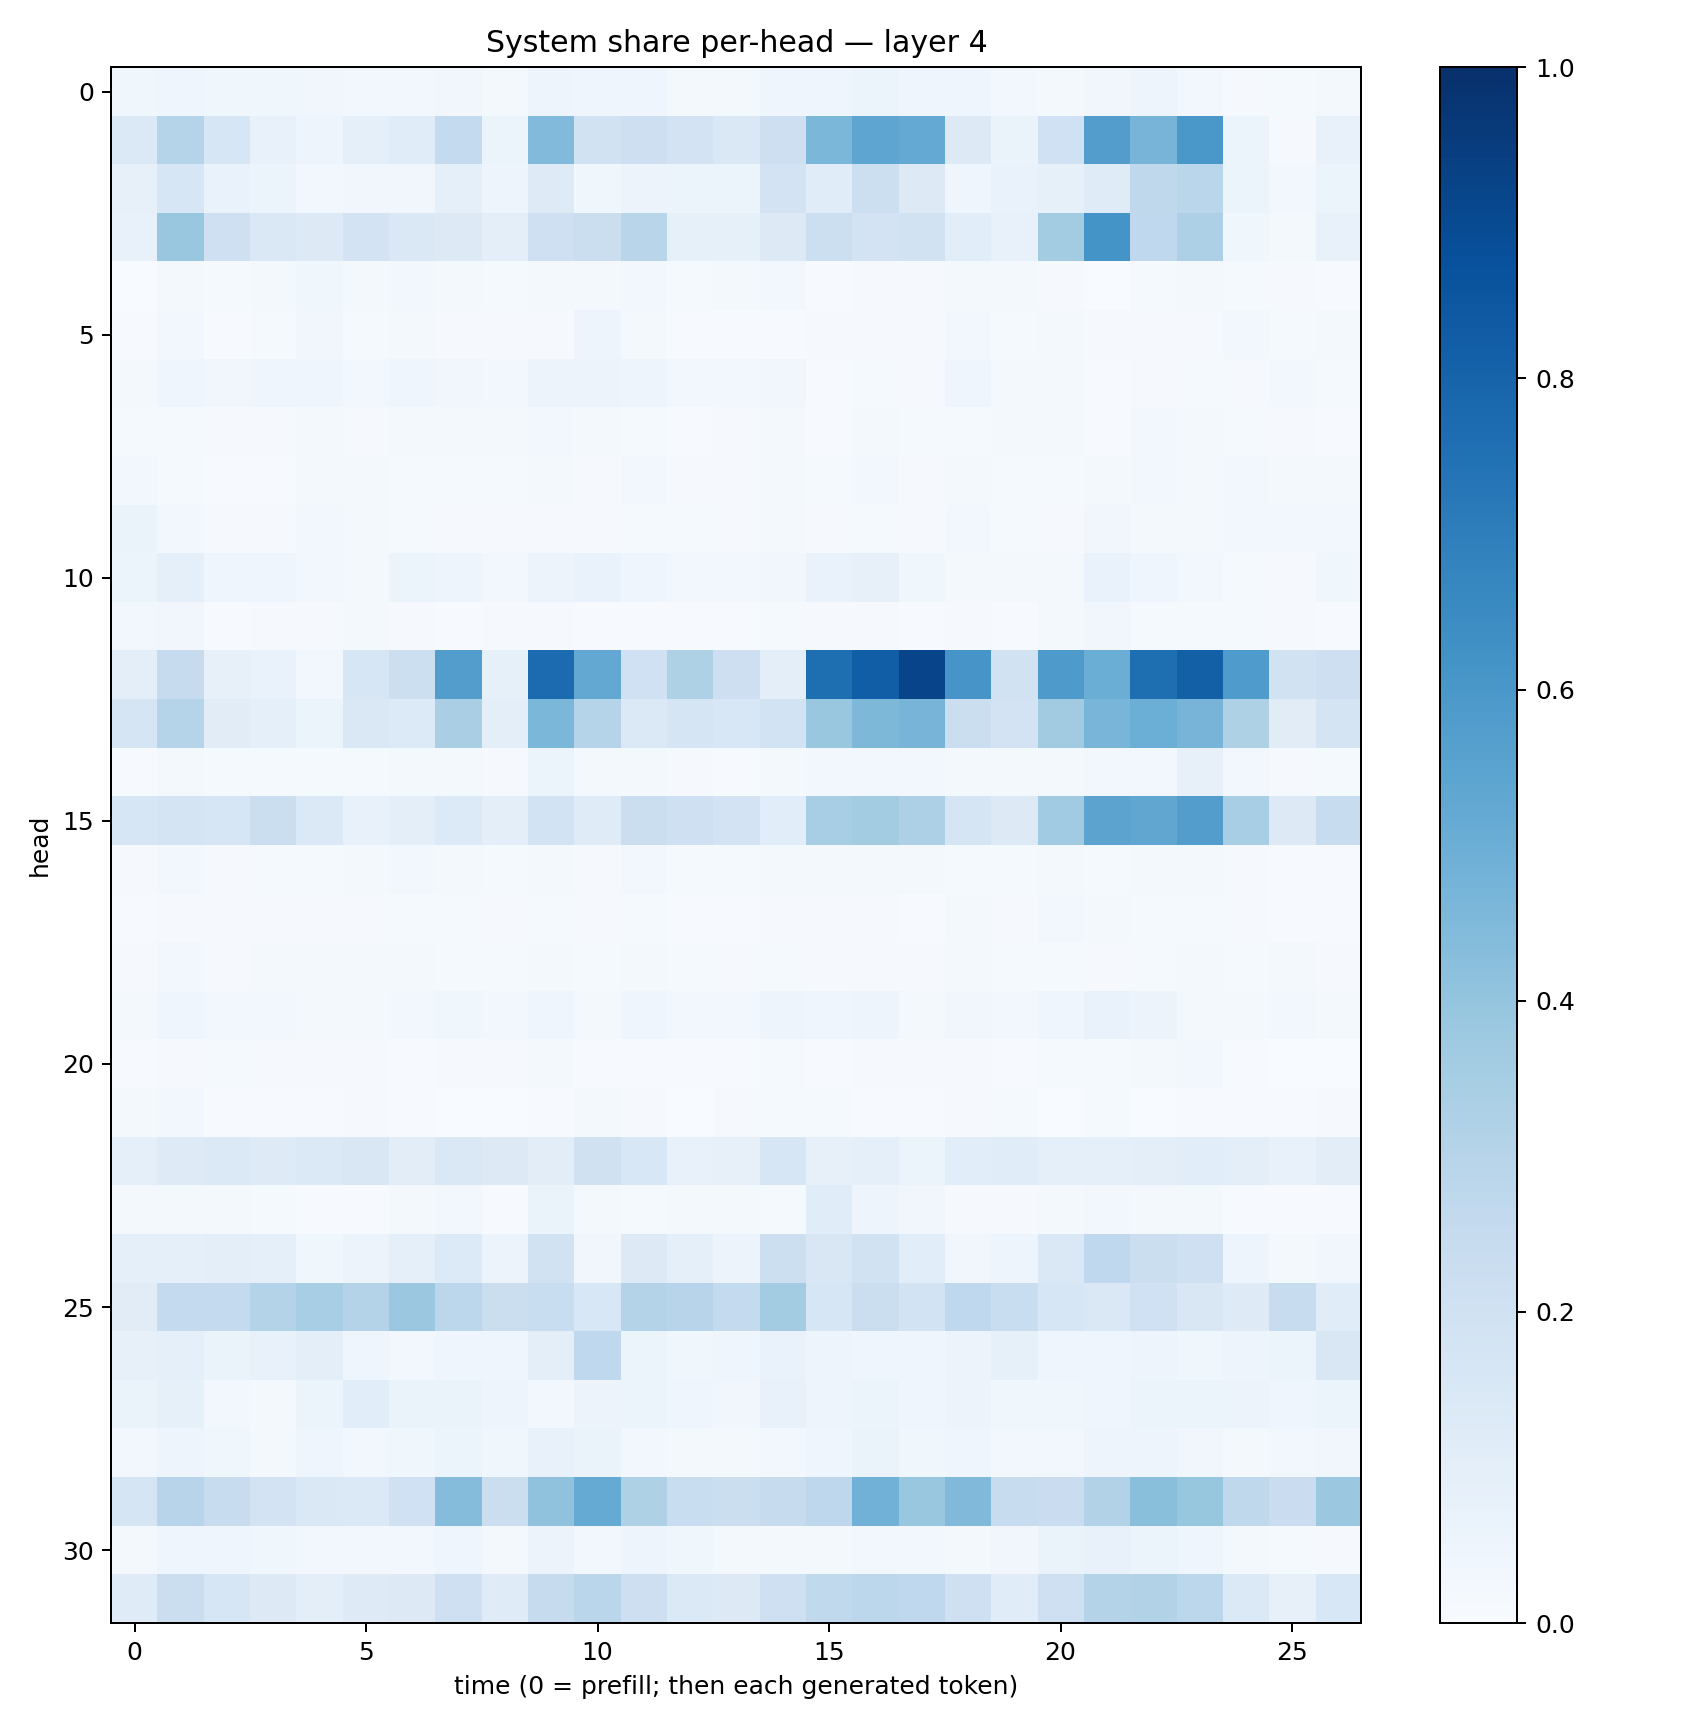

Source data for this figure (header and first rows):
0.03575358, 0.046173766, 0.03526809, 0.035446126, 0.032113656, 0.028711917, 0.028066933, 0.033099517, 0.020541372, 0.04906775, 0.04239077, 0.04304109, 0.022682205, 0.018811118, 0.040983837, 0.042435583, 0.062194034, 0.03966001, 0.039685737, 0.026786715, 0.020205285, 0.031632017, 0.050386865, 0.030804744
0.1396, 0.3037, 0.1622, 0.07805, 0.04891, 0.09222, 0.1149, 0.2547, 0.06188, 0.4433, 0.1906, 0.2125, 0.18, 0.1435, 0.2112, 0.4576, 0.5376, 0.5204, 0.131, 0.06438, 0.2001, 0.572, 0.4695, 0.5977
0.07901, 0.1619, 0.06836, 0.05342, 0.02972, 0.03161, 0.0337, 0.08948, 0.04958, 0.1223, 0.03589, 0.05682, 0.05963, 0.05133, 0.1821, 0.1155, 0.2172, 0.125, 0.03949, 0.06839, 0.08549, 0.1193, 0.2728, 0.2884
0.07042, 0.3854, 0.2073, 0.1406, 0.1262, 0.181, 0.1442, 0.1283, 0.09996, 0.2057, 0.2237, 0.2891, 0.08416, 0.08342, 0.1302, 0.2162, 0.181, 0.1926, 0.1059, 0.07083, 0.3558, 0.6137, 0.2683, 0.3271
0.003823, 0.02033, 0.0126, 0.0191, 0.03722, 0.01599, 0.03012, 0.02047, 0.01287, 0.01853, 0.01802, 0.02438, 0.01201, 0.01615, 0.02622, 0.007673, 0.01096, 0.007926, 0.02112, 0.0186, 0.01057, 0.003635, 0.01363, 0.01676
0.00743, 0.02659, 0.007393, 0.01188, 0.03326, 0.01301, 0.01583, 0.008874, 0.01036, 0.01099, 0.04941, 0.01579, 0.005415, 0.006194, 0.007209, 0.009586, 0.009471, 0.008599, 0.02438, 0.01213, 0.0169, 0.01128, 0.01022, 0.01166
0.02282, 0.04685, 0.03177, 0.04078, 0.04145, 0.02643, 0.04582, 0.03499, 0.02585, 0.05662, 0.05602, 0.04703, 0.0289, 0.02522, 0.03306, 0.006345, 0.01181, 0.01004, 0.04349, 0.01582, 0.02311, 0.006745, 0.01033, 0.01255
0.01395, 0.01438, 0.00804, 0.01022, 0.01898, 0.009347, 0.01715, 0.01827, 0.02309, 0.02572, 0.01784, 0.01489, 0.005944, 0.01047, 0.02007, 0.007202, 0.02109, 0.01259, 0.01438, 0.01852, 0.01749, 0.005251, 0.0258, 0.02129
0.02856, 0.01263, 0.006667, 0.006896, 0.01803, 0.01705, 0.01508, 0.0146, 0.01203, 0.01574, 0.01055, 0.02641, 0.01088, 0.009643, 0.02217, 0.01384, 0.02413, 0.01137, 0.01737, 0.01226, 0.01227, 0.02271, 0.02538, 0.01841
0.06422, 0.0245, 0.01097, 0.01067, 0.02427, 0.01853, 0.01198, 0.008134, 0.01028, 0.01059, 0.008228, 0.01458, 0.01541, 0.008602, 0.01607, 0.009271, 0.01174, 0.008113, 0.02587, 0.01358, 0.01047, 0.03206, 0.01963, 0.02056
0.06071, 0.0892, 0.0415, 0.03925, 0.0262, 0.02292, 0.05185, 0.04701, 0.026, 0.05727, 0.07008, 0.04493, 0.0282, 0.0251, 0.03204, 0.0694, 0.08083, 0.03886, 0.02198, 0.01965, 0.02152, 0.06913, 0.0443, 0.02634
0.02607, 0.03255, 0.007703, 0.008153, 0.01158, 0.01817, 0.009816, 0.006175, 0.009203, 0.01058, 0.006456, 0.005656, 0.004432, 0.003969, 0.01242, 0.01065, 0.01141, 0.006356, 0.009447, 0.005828, 0.01684, 0.03254, 0.01327, 0.01469
0.09949, 0.2461, 0.08153, 0.06884, 0.0307, 0.1632, 0.2161, 0.5715, 0.08383, 0.7697, 0.5248, 0.201, 0.3226, 0.2138, 0.09615, 0.761, 0.8239, 0.9203, 0.6072, 0.1912, 0.5876, 0.5013, 0.7586, 0.814
0.1716, 0.3012, 0.1098, 0.08955, 0.06017, 0.1453, 0.1329, 0.3398, 0.09399, 0.4579, 0.304, 0.1398, 0.1659, 0.1554, 0.1857, 0.3845, 0.4554, 0.4706, 0.2224, 0.1818, 0.3615, 0.4676, 0.499, 0.47
0.007778, 0.01656, 0.01231, 0.01256, 0.01227, 0.01537, 0.01843, 0.02318, 0.01069, 0.05977, 0.02251, 0.01988, 0.008803, 0.006889, 0.01603, 0.0254, 0.02464, 0.02986, 0.01612, 0.01889, 0.02222, 0.02888, 0.0243, 0.08148
0.1589, 0.178, 0.1589, 0.2265, 0.1371, 0.07335, 0.1003, 0.1352, 0.09814, 0.1864, 0.1185, 0.2231, 0.2067, 0.18, 0.1088, 0.3473, 0.3575, 0.326, 0.1698, 0.1323, 0.3657, 0.5448, 0.5344, 0.5713
0.009681, 0.02705, 0.01039, 0.01287, 0.01445, 0.02155, 0.02605, 0.02236, 0.01268, 0.01815, 0.01163, 0.02473, 0.0153, 0.01193, 0.01634, 0.01967, 0.01903, 0.01625, 0.0132, 0.01402, 0.01898, 0.01438, 0.0208, 0.02166
0.0068, 0.01113, 0.007829, 0.008006, 0.01145, 0.008034, 0.01328, 0.01277, 0.009324, 0.01482, 0.01094, 0.01332, 0.006623, 0.005191, 0.008341, 0.009586, 0.01009, 0.007193, 0.01648, 0.009931, 0.02436, 0.01816, 0.01352, 0.01507
0.01002, 0.02503, 0.01098, 0.01614, 0.01941, 0.01778, 0.01998, 0.01331, 0.01262, 0.02047, 0.01255, 0.01765, 0.01276, 0.009225, 0.01487, 0.008758, 0.01076, 0.01043, 0.01941, 0.01474, 0.0123, 0.009057, 0.01514, 0.01564
0.01876, 0.03996, 0.0238, 0.02678, 0.02018, 0.02169, 0.02536, 0.0359, 0.02601, 0.04624, 0.01797, 0.03977, 0.02635, 0.02541, 0.05063, 0.04089, 0.04731, 0.02298, 0.03274, 0.02801, 0.04218, 0.06917, 0.05772, 0.02203
0.004848, 0.01119, 0.01518, 0.01022, 0.01107, 0.008876, 0.007351, 0.01103, 0.008776, 0.01774, 0.005839, 0.006395, 0.005006, 0.004823, 0.01262, 0.005518, 0.01162, 0.01089, 0.007856, 0.007249, 0.01429, 0.01323, 0.01948, 0.02367
0.01877, 0.02665, 0.007498, 0.006602, 0.007294, 0.0117, 0.005227, 0.003483, 0.002301, 0.004884, 0.02002, 0.01043, 0.003882, 0.008188, 0.013, 0.01348, 0.007242, 0.004749, 0.008191, 0.01208, 0.003655, 0.01248, 0.003898, 0.006844
0.09075, 0.1218, 0.1371, 0.1236, 0.1399, 0.1495, 0.102, 0.1466, 0.1314, 0.1052, 0.1955, 0.1535, 0.07198, 0.08025, 0.1629, 0.08089, 0.09225, 0.06194, 0.1079, 0.116, 0.09248, 0.09226, 0.09474, 0.1065
0.01748, 0.01641, 0.01681, 0.01396, 0.007175, 0.006696, 0.01733, 0.02807, 0.005422, 0.06277, 0.01787, 0.01416, 0.017, 0.02029, 0.01313, 0.115, 0.05076, 0.03483, 0.0102, 0.009026, 0.01792, 0.028, 0.02079, 0.02156
0.09139, 0.09357, 0.0996, 0.08618, 0.03559, 0.05525, 0.08989, 0.1353, 0.05586, 0.1933, 0.03295, 0.1311, 0.09014, 0.05833, 0.2156, 0.1498, 0.1885, 0.1067, 0.03486, 0.04889, 0.1442, 0.2688, 0.2217, 0.2083
0.1101, 0.2545, 0.2541, 0.3083, 0.3471, 0.3075, 0.3821, 0.279, 0.2258, 0.2338, 0.1538, 0.3069, 0.293, 0.2559, 0.3555, 0.1635, 0.2216, 0.1853, 0.2662, 0.2307, 0.1593, 0.1457, 0.2026, 0.151
0.08116, 0.0902, 0.06618, 0.07633, 0.09698, 0.0427, 0.02794, 0.04321, 0.04536, 0.09639, 0.2664, 0.06228, 0.03706, 0.04583, 0.06865, 0.04899, 0.04273, 0.04238, 0.05515, 0.08219, 0.04093, 0.03957, 0.04904, 0.03703
0.06636, 0.08484, 0.0246, 0.0196, 0.05131, 0.1059, 0.06426, 0.06462, 0.04811, 0.02943, 0.05705, 0.06157, 0.04383, 0.03237, 0.07462, 0.04843, 0.06162, 0.04031, 0.0547, 0.03891, 0.03811, 0.04404, 0.05219, 0.06016
0.02435, 0.05054, 0.03518, 0.02288, 0.04207, 0.02999, 0.03784, 0.05105, 0.03731, 0.07765, 0.06633, 0.03072, 0.01873, 0.01601, 0.02754, 0.04495, 0.06346, 0.0388, 0.04501, 0.0305, 0.02756, 0.05008, 0.04885, 0.03218
0.1676, 0.2966, 0.2412, 0.1828, 0.1455, 0.1392, 0.2008, 0.4339, 0.2227, 0.4082, 0.5191, 0.3218, 0.2338, 0.2245, 0.2435, 0.2741, 0.4815, 0.3846, 0.4461, 0.239, 0.2303, 0.3124, 0.4226, 0.3929
0.01571, 0.04561, 0.0468, 0.03829, 0.03036, 0.02954, 0.03121, 0.04011, 0.02102, 0.05552, 0.02952, 0.04693, 0.03812, 0.01658, 0.02119, 0.02032, 0.02949, 0.02838, 0.02045, 0.03317, 0.06266, 0.07666, 0.06106, 0.03942
0.1184, 0.2235, 0.1618, 0.1252, 0.09557, 0.1229, 0.1287, 0.2107, 0.1195, 0.2441, 0.2858, 0.2111, 0.1404, 0.1317, 0.2066, 0.2619, 0.2804, 0.2667, 0.2066, 0.1167, 0.2092, 0.3071, 0.3162, 0.2776
